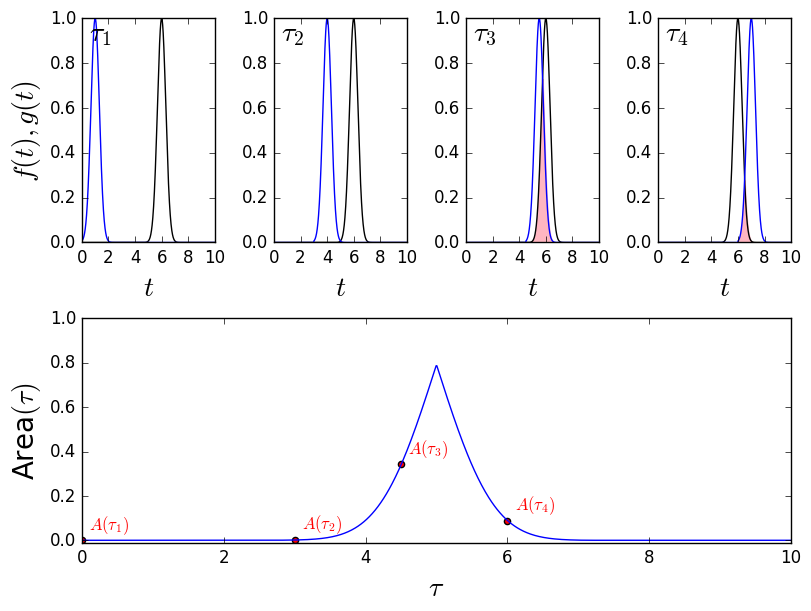

Write the Python code that produced this figure.
import numpy as np
import matplotlib.pyplot as plt
from matplotlib.gridspec import GridSpec

#def shared_area(sig1,sig2):
#	lx = len(sig1)
#	if lx!=len(sig2): 
#		print('## ERROR ## :: Both signals need the same length')
#		raise SystemExit
#	rolled = np.zeros(lx)
#	dx = sig1[-1]/lx
#	sharea=[]
#	for i in range(lx):
#		rsig1 = np.roll(sig1,i)
#		c1 = rsig1 < sig2
#		c2 = sig2 < rsig1
#		rolled[c1] = rsig1[c1]
#		rolled[c2] = sig2[c2]
#		sharea.append(np.sum(rolled*dx))

#	return sharea

plt.style.use('classic')
plt.tight_layout()
tnrfont = {'fontsize':20,'fontfamily':'Times New Roman'}

A1 = 1 ; A2 = 1
a1 = 1 ; a2 = 6
b1 = 5 ; b2 = 5
x = np.linspace(0,10,1000)
lx = len(x)
dx = x[-1]/lx
curve1 = A1*np.exp(-b1*(x-a1)**2)
curve2 = A2*np.exp(-b2*(x-a2)**2)
#plt.plot(x,curve1,x,curve2)

rolled = np.zeros(lx)
frac=50
integral = []
tau = [0,300,450,600]
Areas = []
fig = plt.figure(constrained_layout=True)
gs = GridSpec(2,4,figure=fig)
ax1 = fig.add_subplot(gs[0, 0])
ax2 = fig.add_subplot(gs[0, 1])
ax3 = fig.add_subplot(gs[0, 2])
ax4 = fig.add_subplot(gs[0, 3])

# plot stationary curve
ax1.plot(x,curve2,color='k')
ax2.plot(x,curve2,color='k')
ax3.plot(x,curve2,color='k')
ax4.plot(x,curve2,color='k')

# plot moving curve
# tau0
rcurve1 = np.roll(curve1,tau[0])
c1 = rcurve1 < curve2
c2 = curve2 < rcurve1
rolled[c1] = rcurve1[c1]
rolled[c2] = curve2[c2]
ax1.plot(x,rcurve1,color='b')
ax1.fill_between(x,rolled,0,color='lightpink')
ax1.set_xlabel(r'$t$',**tnrfont) ; ax1.set_ylabel(r'$f(t),g(t)$',**tnrfont)
ax1.annotate(r'$\tau_1$',(0.5,0.9),xycoords='data',**tnrfont)
Areas.append(np.sum(rolled*dx))
#tau1
rcurve1 = np.roll(curve1,tau[1])
c1 = rcurve1 < curve2
c2 = curve2 < rcurve1
rolled[c1] = rcurve1[c1]
rolled[c2] = curve2[c2]
ax2.plot(x,rcurve1,color='b')
ax2.fill_between(x,rolled,0,color='lightpink')
ax2.set_xlabel(r'$t$',**tnrfont)
ax2.annotate(r'$\tau_2$',(0.5,0.9),xycoords='data',**tnrfont)
Areas.append(np.sum(rolled*dx))
#tau2
rcurve1 = np.roll(curve1,tau[2])
c1 = rcurve1 < curve2
c2 = curve2 < rcurve1
rolled[c1] = rcurve1[c1]
rolled[c2] = curve2[c2]
ax3.plot(x,rcurve1,color='b')
ax3.fill_between(x,rolled,0,color='lightpink')
ax3.set_xlabel(r'$t$',**tnrfont)
ax3.annotate(r'$\tau_3$',(0.5,0.9),xycoords='data',**tnrfont)
Areas.append(np.sum(rolled*dx))
#tau3
rcurve1 = np.roll(curve1,tau[3])
c1 = rcurve1 < curve2
c2 = curve2 < rcurve1
rolled[c1] = rcurve1[c1]
rolled[c2] = curve2[c2]
ax4.plot(x,rcurve1,color='b')
ax4.fill_between(x,rolled,0,color='lightpink')
ax4.set_xlabel(r'$t$',**tnrfont)
ax4.annotate(r'$\tau_4$',(0.5,0.9),xycoords='data',**tnrfont)
Areas.append(np.sum(rolled*dx))

for i in range(lx):#[0,100,200,300,400,500,600,700,800,900,1000]:
	rcurve1 = np.roll(curve1,i)
	c1 = rcurve1 < curve2
	c2 = curve2 < rcurve1
	rolled[c1] = rcurve1[c1]
	rolled[c2] = curve2[c2]
	integral.append(np.sum(rolled*dx))
#	plt.plot(x,rcurve1,x,curve2)
#	plt.scatter(x[::frac],rolled[::frac],color='r')
#	plt.fill_between(x,rolled,0,color='lightpink')
#	plt.savefig('sharedarea{}.png'.format(i))
#	plt.clf()
ax5 = fig.add_subplot(gs[1, :])
ax5.plot(x,integral)
tau = np.array(tau) ; Areas = np.array(Areas)
ax5.scatter(x[-1]*tau/lx,Areas,c='r')
ax5.set_xlim(0,x[-1]) ; ax5.set_ylim(-0.01,1)
ax5.set_xlabel(r'$\tau$',**tnrfont) ; ax5.set_ylabel('Area'+r'$(\tau)$',**tnrfont)
xoff = 0.1; yoff = 0.05
ax5.annotate(r'$A(\tau_1)$',(x[-1]*tau[0]/lx+xoff,Areas[0]+yoff),xycoords='data',color='r')
ax5.annotate(r'$A(\tau_2)$',(x[-1]*tau[1]/lx+xoff,Areas[1]+yoff),xycoords='data',color='r')
ax5.annotate(r'$A(\tau_3)$',(x[-1]*tau[2]/lx+xoff,Areas[2]+yoff),xycoords='data',color='r')
ax5.annotate(r'$A(\tau_4)$',(x[-1]*tau[3]/lx+xoff,Areas[3]+yoff),xycoords='data',color='r')
fig.savefig('shared-area.png')

#plt.ylabel(r'$A(\tau)$',**tnrfont)
#plt.xlabel(r'$\tau$',**tnrfont)
#plt.plot(x,integral) ; plt.savefig('sharedarea_integral.png')




